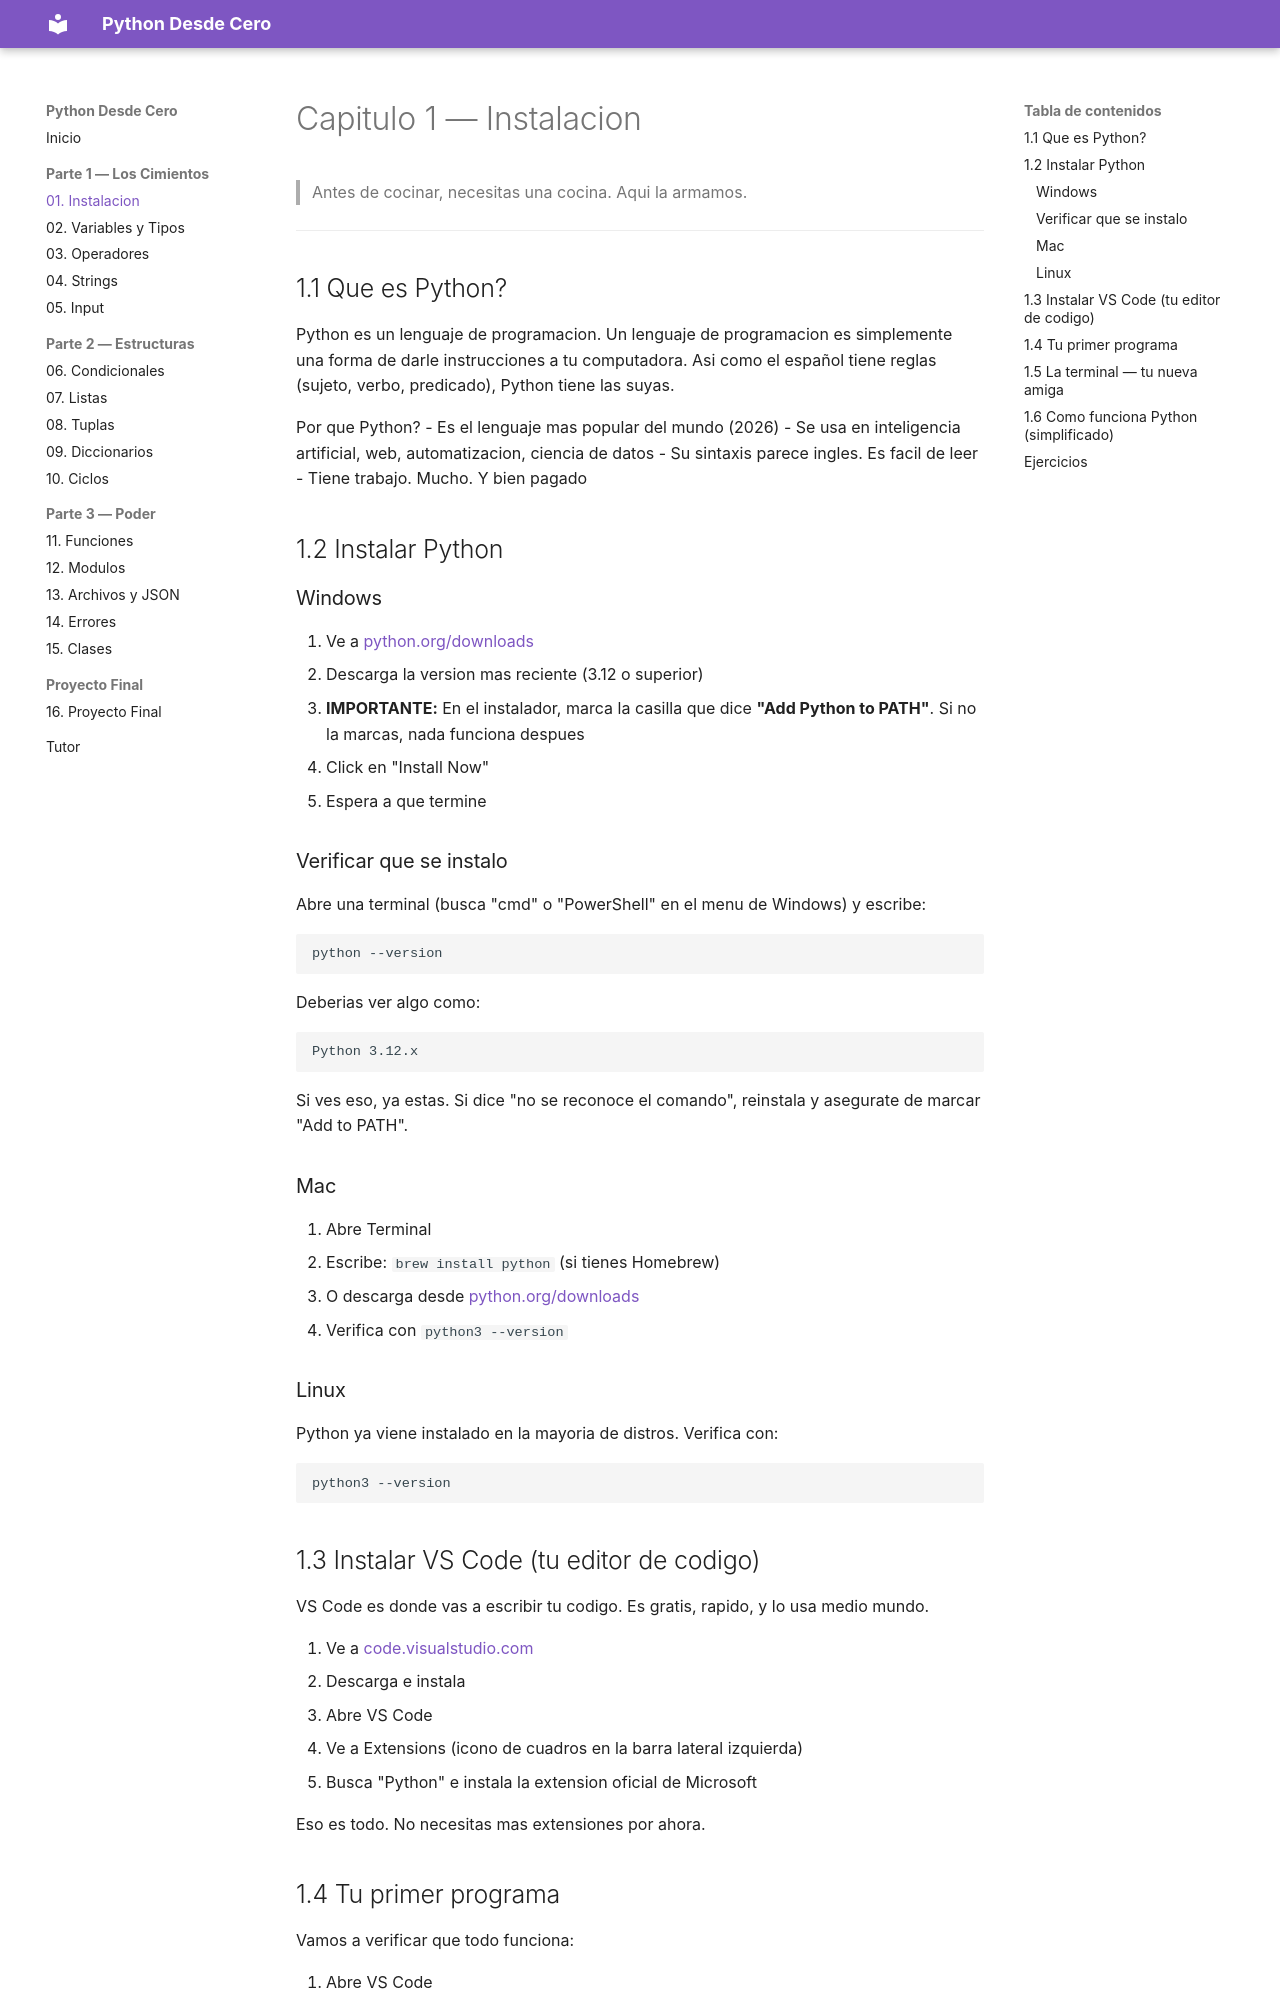

repository: JorgeMataSaucedo/python-desde-cero · page: 01-instalacion/index.html · generator: mkdocs

# Capitulo 1 — Instalacion

> Antes de cocinar, necesitas una cocina. Aqui la armamos.

---

## 1.1 Que es Python?

Python es un lenguaje de programacion. Un lenguaje de programacion es simplemente una forma de darle instrucciones a tu computadora. Asi como el español tiene reglas (sujeto, verbo, predicado), Python tiene las suyas.

Por que Python?
- Es el lenguaje mas popular del mundo (2026)
- Se usa en inteligencia artificial, web, automatizacion, ciencia de datos
- Su sintaxis parece ingles. Es facil de leer
- Tiene trabajo. Mucho. Y bien pagado

## 1.2 Instalar Python

### Windows

1. Ve a [python.org/downloads](https://python.org/downloads)
2. Descarga la version mas reciente (3.12 o superior)
3. **IMPORTANTE:** En el instalador, marca la casilla que dice **"Add Python to PATH"**. Si no la marcas, nada funciona despues
4. Click en "Install Now"
5. Espera a que termine

### Verificar que se instalo

Abre una terminal (busca "cmd" o "PowerShell" en el menu de Windows) y escribe:

```
python --version
```

Deberias ver algo como:
```
Python 3.12.x
```

Si ves eso, ya estas. Si dice "no se reconoce el comando", reinstala y asegurate de marcar "Add to PATH".

### Mac

1. Abre Terminal
2. Escribe: `brew install python` (si tienes Homebrew)
3. O descarga desde [python.org/downloads](https://python.org/downloads)
4. Verifica con `python3 --version`

### Linux

Python ya viene instalado en la mayoria de distros. Verifica con:
```
python3 --version
```

## 1.3 Instalar VS Code (tu editor de codigo)

VS Code es donde vas a escribir tu codigo. Es gratis, rapido, y lo usa medio mundo.

1. Ve a [code.visualstudio.com](https://code.visualstudio.com)
2. Descarga e instala
3. Abre VS Code
4. Ve a Extensions (icono de cuadros en la barra lateral izquierda)
5. Busca "Python" e instala la extension oficial de Microsoft

Eso es todo. No necesitas mas extensiones por ahora.
